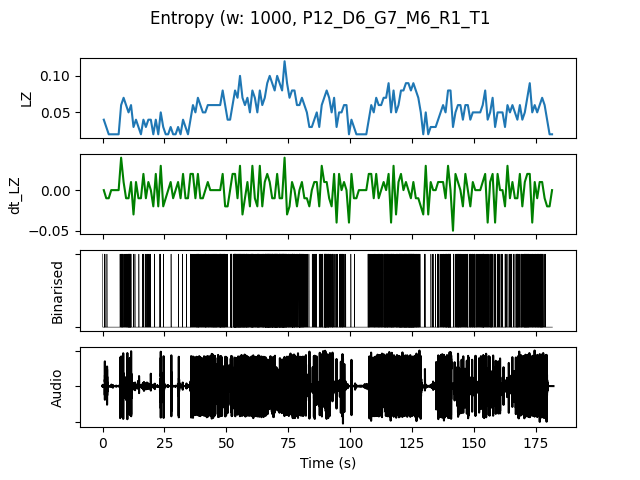

The data file committed next to this chart (first rows):
, t0, LZ, dt_LZ, IOI, nCounts
0.0, 0.0, 0.03986, 0.0, 0.3333, 3
1.0, 1.0, 0.0299, -0.009966, 1.0, 1
2.0, 2.0, 0.01993, -0.009966, 0.0, 0
3.0, 3.0, 0.01993, 0.0, 0.0, 0
4.0, 4.0, 0.01993, 0.0, 0.0, 0
5.0, 5.0, 0.01993, 0.0, 0.0, 0
6.0, 6.0, 0.01993, 0.0, 0.0, 0
7.0, 7.0, 0.05979, 0.03986, 0.25, 4
8.0, 8.0, 0.06976, 0.009966, 0.3333, 3
9.0, 9.0, 0.05979, -0.009966, 0.25, 4
10.0, 10.0, 0.04983, -0.009966, 0.1667, 6
11.0, 11.0, 0.05979, 0.009966, 0.25, 4
12.0, 12.0, 0.0299, -0.0299, 1.0, 1
13.0, 13.0, 0.03986, 0.009966, 1.0, 1
14.0, 14.0, 0.0299, -0.009966, 1.0, 1
15.0, 15.0, 0.01993, -0.009966, 0.0, 0
16.0, 16.0, 0.03986, 0.01993, 0.5, 2
17.0, 17.0, 0.0299, -0.009966, 0.5, 2
18.0, 18.0, 0.03986, 0.009966, 0.3333, 3
19.0, 19.0, 0.03986, 0.0, 1.0, 1
20.0, 20.0, 0.01993, -0.01993, 0.0, 0
21.0, 21.0, 0.03986, 0.01993, 1.0, 1
22.0, 22.0, 0.01993, -0.01993, 0.0, 0
23.0, 23.0, 0.04983, 0.0299, 0.5, 2
24.0, 24.0, 0.0299, -0.01993, 1.0, 1
25.0, 25.0, 0.01993, -0.009966, 0.0, 0
26.0, 26.0, 0.01993, 0.0, 0.0, 0
27.0, 27.0, 0.0299, 0.009966, 1.0, 1
28.0, 28.0, 0.01993, -0.009966, 0.0, 0
29.0, 29.0, 0.01993, 0.0, 0.0, 0
30.0, 30.0, 0.0299, 0.009966, 1.0, 1
31.0, 31.0, 0.01993, -0.009966, 0.0, 0
32.0, 32.0, 0.03986, 0.01993, 1.0, 1
33.0, 33.0, 0.0299, -0.009966, 1.0, 1
34.0, 34.0, 0.01993, -0.009966, 0.0, 0
35.0, 35.0, 0.03986, 0.01993, 0.5, 2
36.0, 36.0, 0.05979, 0.01993, 0.3333, 3
37.0, 37.0, 0.04983, -0.009966, 0.3333, 3
38.0, 38.0, 0.06976, 0.01993, 0.1667, 6
39.0, 39.0, 0.05979, -0.009966, 0.3333, 3
40.0, 40.0, 0.04983, -0.009966, 0.3333, 3
41.0, 41.0, 0.04983, 0.0, 0.2, 5
42.0, 42.0, 0.05979, 0.009966, 0.3333, 3
43.0, 43.0, 0.05979, 0.0, 0.25, 4
44.0, 44.0, 0.05979, 0.0, 0.2, 5
45.0, 45.0, 0.05979, 0.0, 0.2, 5
46.0, 46.0, 0.05979, 0.0, 0.25, 4
47.0, 47.0, 0.05979, 0.0, 0.1667, 6
48.0, 48.0, 0.07973, 0.01993, 0.1667, 6
49.0, 49.0, 0.05979, -0.01993, 0.25, 4
50.0, 50.0, 0.03986, -0.01993, 0.5, 2
51.0, 51.0, 0.03986, 0.0, 0.3333, 3
52.0, 52.0, 0.05979, 0.01993, 0.25, 4
53.0, 53.0, 0.07973, 0.01993, 0.09091, 11
54.0, 54.0, 0.06976, -0.009966, 0.1429, 7
55.0, 55.0, 0.09966, 0.0299, 0.1111, 9
56.0, 56.0, 0.06976, -0.0299, 0.1429, 7
57.0, 57.0, 0.05979, -0.009966, 0.1667, 6
58.0, 58.0, 0.06976, 0.009966, 0.1429, 7
59.0, 59.0, 0.04983, -0.01993, 0.3333, 3
... 122 more rows
